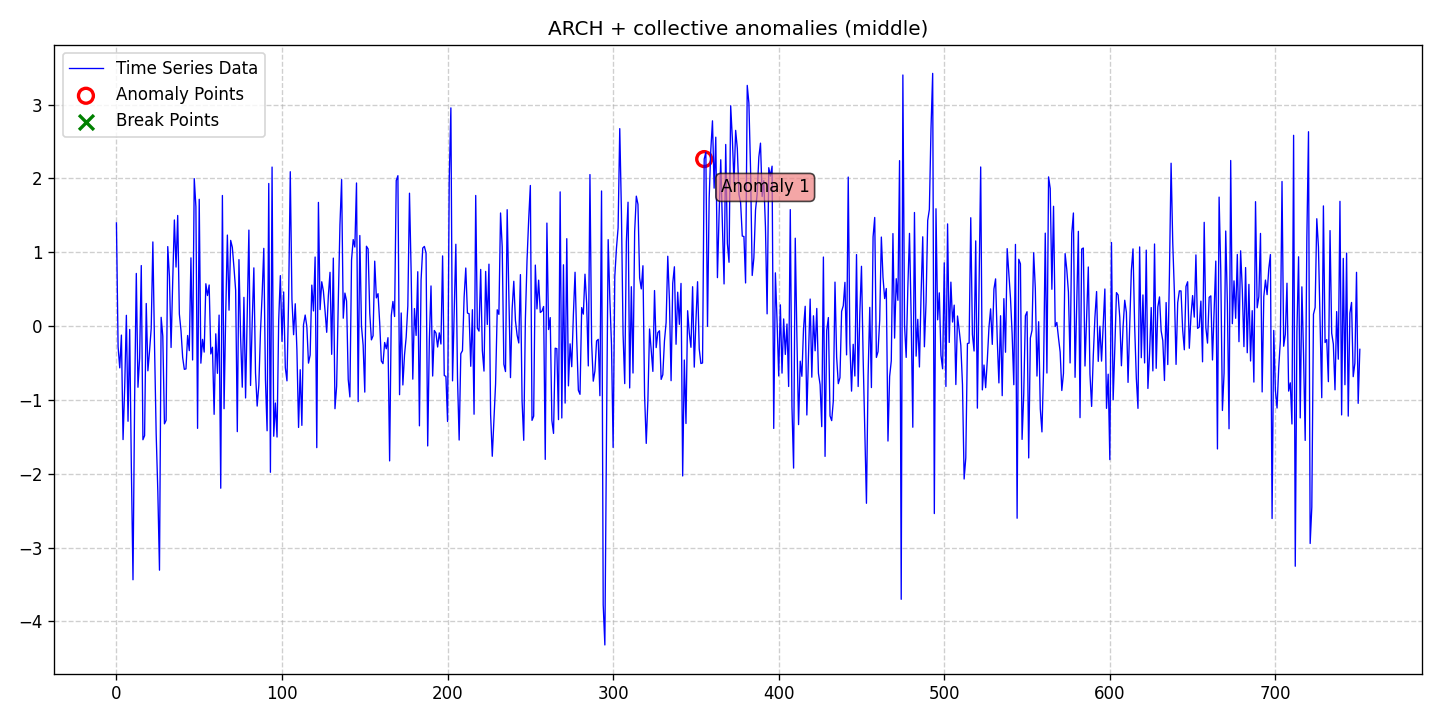

Source data for this figure (header and first rows):
date, data, stationary, det_lin_up, det_lin_down, det_quad, det_cubic, det_exp, det_damped, stoc_trend, volatility, single_seas, multiple_seas, point_anom_single, point_anom_multi, collect_anom, context_anom, mean_shift, var_shift, trend_shift, point_anom_count, point_anom_location, point_anom_point, collect_anom_count
2020-01-01, 1.398, 0, 0, 0, 0, 0, 0, 0, 0, 1, 0, 0, 0, 0, 1, 0, 0, 0, 0, 0, none, , 1
2020-01-02, -0.2799, 0, 0, 0, 0, 0, 0, 0, 0, 1, 0, 0, 0, 0, 1, 0, 0, 0, 0, 0, none, , 1
2020-01-03, -0.5657, 0, 0, 0, 0, 0, 0, 0, 0, 1, 0, 0, 0, 0, 1, 0, 0, 0, 0, 0, none, , 1
2020-01-04, -0.1218, 0, 0, 0, 0, 0, 0, 0, 0, 1, 0, 0, 0, 0, 1, 0, 0, 0, 0, 0, none, , 1
2020-01-05, -1.537, 0, 0, 0, 0, 0, 0, 0, 0, 1, 0, 0, 0, 0, 1, 0, 0, 0, 0, 0, none, , 1
2020-01-06, -0.817, 0, 0, 0, 0, 0, 0, 0, 0, 1, 0, 0, 0, 0, 1, 0, 0, 0, 0, 0, none, , 1
2020-01-07, 0.146, 0, 0, 0, 0, 0, 0, 0, 0, 1, 0, 0, 0, 0, 1, 0, 0, 0, 0, 0, none, , 1
2020-01-08, -1.289, 0, 0, 0, 0, 0, 0, 0, 0, 1, 0, 0, 0, 0, 1, 0, 0, 0, 0, 0, none, , 1
2020-01-09, -0.04554, 0, 0, 0, 0, 0, 0, 0, 0, 1, 0, 0, 0, 0, 1, 0, 0, 0, 0, 0, none, , 1
2020-01-10, -1.904, 0, 0, 0, 0, 0, 0, 0, 0, 1, 0, 0, 0, 0, 1, 0, 0, 0, 0, 0, none, , 1
2020-01-11, -3.436, 0, 0, 0, 0, 0, 0, 0, 0, 1, 0, 0, 0, 0, 1, 0, 0, 0, 0, 0, none, , 1
2020-01-12, -0.9587, 0, 0, 0, 0, 0, 0, 0, 0, 1, 0, 0, 0, 0, 1, 0, 0, 0, 0, 0, none, , 1
2020-01-13, 0.7132, 0, 0, 0, 0, 0, 0, 0, 0, 1, 0, 0, 0, 0, 1, 0, 0, 0, 0, 0, none, , 1
2020-01-14, -0.8281, 0, 0, 0, 0, 0, 0, 0, 0, 1, 0, 0, 0, 0, 1, 0, 0, 0, 0, 0, none, , 1
2020-01-15, -0.4325, 0, 0, 0, 0, 0, 0, 0, 0, 1, 0, 0, 0, 0, 1, 0, 0, 0, 0, 0, none, , 1
2020-01-16, 0.8199, 0, 0, 0, 0, 0, 0, 0, 0, 1, 0, 0, 0, 0, 1, 0, 0, 0, 0, 0, none, , 1
2020-01-17, -1.539, 0, 0, 0, 0, 0, 0, 0, 0, 1, 0, 0, 0, 0, 1, 0, 0, 0, 0, 0, none, , 1
2020-01-18, -1.484, 0, 0, 0, 0, 0, 0, 0, 0, 1, 0, 0, 0, 0, 1, 0, 0, 0, 0, 0, none, , 1
2020-01-19, 0.3063, 0, 0, 0, 0, 0, 0, 0, 0, 1, 0, 0, 0, 0, 1, 0, 0, 0, 0, 0, none, , 1
2020-01-20, -0.6054, 0, 0, 0, 0, 0, 0, 0, 0, 1, 0, 0, 0, 0, 1, 0, 0, 0, 0, 0, none, , 1
2020-01-21, -0.3354, 0, 0, 0, 0, 0, 0, 0, 0, 1, 0, 0, 0, 0, 1, 0, 0, 0, 0, 0, none, , 1
2020-01-22, -0.0299, 0, 0, 0, 0, 0, 0, 0, 0, 1, 0, 0, 0, 0, 1, 0, 0, 0, 0, 0, none, , 1
2020-01-23, 1.14, 0, 0, 0, 0, 0, 0, 0, 0, 1, 0, 0, 0, 0, 1, 0, 0, 0, 0, 0, none, , 1
2020-01-24, -0.2581, 0, 0, 0, 0, 0, 0, 0, 0, 1, 0, 0, 0, 0, 1, 0, 0, 0, 0, 0, none, , 1
2020-01-25, -1.46, 0, 0, 0, 0, 0, 0, 0, 0, 1, 0, 0, 0, 0, 1, 0, 0, 0, 0, 0, none, , 1
2020-01-26, -2.241, 0, 0, 0, 0, 0, 0, 0, 0, 1, 0, 0, 0, 0, 1, 0, 0, 0, 0, 0, none, , 1
2020-01-27, -3.306, 0, 0, 0, 0, 0, 0, 0, 0, 1, 0, 0, 0, 0, 1, 0, 0, 0, 0, 0, none, , 1
2020-01-28, 0.1188, 0, 0, 0, 0, 0, 0, 0, 0, 1, 0, 0, 0, 0, 1, 0, 0, 0, 0, 0, none, , 1
2020-01-29, -0.136, 0, 0, 0, 0, 0, 0, 0, 0, 1, 0, 0, 0, 0, 1, 0, 0, 0, 0, 0, none, , 1
2020-01-30, -1.324, 0, 0, 0, 0, 0, 0, 0, 0, 1, 0, 0, 0, 0, 1, 0, 0, 0, 0, 0, none, , 1
2020-01-31, -1.276, 0, 0, 0, 0, 0, 0, 0, 0, 1, 0, 0, 0, 0, 1, 0, 0, 0, 0, 0, none, , 1
2020-02-01, 1.077, 0, 0, 0, 0, 0, 0, 0, 0, 1, 0, 0, 0, 0, 1, 0, 0, 0, 0, 0, none, , 1
2020-02-02, 0.674, 0, 0, 0, 0, 0, 0, 0, 0, 1, 0, 0, 0, 0, 1, 0, 0, 0, 0, 0, none, , 1
2020-02-03, -0.2897, 0, 0, 0, 0, 0, 0, 0, 0, 1, 0, 0, 0, 0, 1, 0, 0, 0, 0, 0, none, , 1
2020-02-04, 0.6188, 0, 0, 0, 0, 0, 0, 0, 0, 1, 0, 0, 0, 0, 1, 0, 0, 0, 0, 0, none, , 1
2020-02-05, 1.437, 0, 0, 0, 0, 0, 0, 0, 0, 1, 0, 0, 0, 0, 1, 0, 0, 0, 0, 0, none, , 1
2020-02-06, 0.7995, 0, 0, 0, 0, 0, 0, 0, 0, 1, 0, 0, 0, 0, 1, 0, 0, 0, 0, 0, none, , 1
2020-02-07, 1.498, 0, 0, 0, 0, 0, 0, 0, 0, 1, 0, 0, 0, 0, 1, 0, 0, 0, 0, 0, none, , 1
2020-02-08, 0.1638, 0, 0, 0, 0, 0, 0, 0, 0, 1, 0, 0, 0, 0, 1, 0, 0, 0, 0, 0, none, , 1
2020-02-09, -0.06346, 0, 0, 0, 0, 0, 0, 0, 0, 1, 0, 0, 0, 0, 1, 0, 0, 0, 0, 0, none, , 1
2020-02-10, -0.4249, 0, 0, 0, 0, 0, 0, 0, 0, 1, 0, 0, 0, 0, 1, 0, 0, 0, 0, 0, none, , 1
2020-02-11, -0.5856, 0, 0, 0, 0, 0, 0, 0, 0, 1, 0, 0, 0, 0, 1, 0, 0, 0, 0, 0, none, , 1
2020-02-12, -0.5796, 0, 0, 0, 0, 0, 0, 0, 0, 1, 0, 0, 0, 0, 1, 0, 0, 0, 0, 0, none, , 1
2020-02-13, -0.1273, 0, 0, 0, 0, 0, 0, 0, 0, 1, 0, 0, 0, 0, 1, 0, 0, 0, 0, 0, none, , 1
2020-02-14, -0.3323, 0, 0, 0, 0, 0, 0, 0, 0, 1, 0, 0, 0, 0, 1, 0, 0, 0, 0, 0, none, , 1
2020-02-15, 0.9242, 0, 0, 0, 0, 0, 0, 0, 0, 1, 0, 0, 0, 0, 1, 0, 0, 0, 0, 0, none, , 1
2020-02-16, -0.459, 0, 0, 0, 0, 0, 0, 0, 0, 1, 0, 0, 0, 0, 1, 0, 0, 0, 0, 0, none, , 1
2020-02-17, 1.997, 0, 0, 0, 0, 0, 0, 0, 0, 1, 0, 0, 0, 0, 1, 0, 0, 0, 0, 0, none, , 1
2020-02-18, 1.617, 0, 0, 0, 0, 0, 0, 0, 0, 1, 0, 0, 0, 0, 1, 0, 0, 0, 0, 0, none, , 1
2020-02-19, -1.385, 0, 0, 0, 0, 0, 0, 0, 0, 1, 0, 0, 0, 0, 1, 0, 0, 0, 0, 0, none, , 1
2020-02-20, 1.718, 0, 0, 0, 0, 0, 0, 0, 0, 1, 0, 0, 0, 0, 1, 0, 0, 0, 0, 0, none, , 1
2020-02-21, -0.5022, 0, 0, 0, 0, 0, 0, 0, 0, 1, 0, 0, 0, 0, 1, 0, 0, 0, 0, 0, none, , 1
2020-02-22, -0.1796, 0, 0, 0, 0, 0, 0, 0, 0, 1, 0, 0, 0, 0, 1, 0, 0, 0, 0, 0, none, , 1
2020-02-23, -0.3521, 0, 0, 0, 0, 0, 0, 0, 0, 1, 0, 0, 0, 0, 1, 0, 0, 0, 0, 0, none, , 1
2020-02-24, 0.5734, 0, 0, 0, 0, 0, 0, 0, 0, 1, 0, 0, 0, 0, 1, 0, 0, 0, 0, 0, none, , 1
2020-02-25, 0.4141, 0, 0, 0, 0, 0, 0, 0, 0, 1, 0, 0, 0, 0, 1, 0, 0, 0, 0, 0, none, , 1
2020-02-26, 0.5566, 0, 0, 0, 0, 0, 0, 0, 0, 1, 0, 0, 0, 0, 1, 0, 0, 0, 0, 0, none, , 1
2020-02-27, -0.3769, 0, 0, 0, 0, 0, 0, 0, 0, 1, 0, 0, 0, 0, 1, 0, 0, 0, 0, 0, none, , 1
2020-02-28, -0.2865, 0, 0, 0, 0, 0, 0, 0, 0, 1, 0, 0, 0, 0, 1, 0, 0, 0, 0, 0, none, , 1
2020-02-29, -1.195, 0, 0, 0, 0, 0, 0, 0, 0, 1, 0, 0, 0, 0, 1, 0, 0, 0, 0, 0, none, , 1
... 692 more rows
